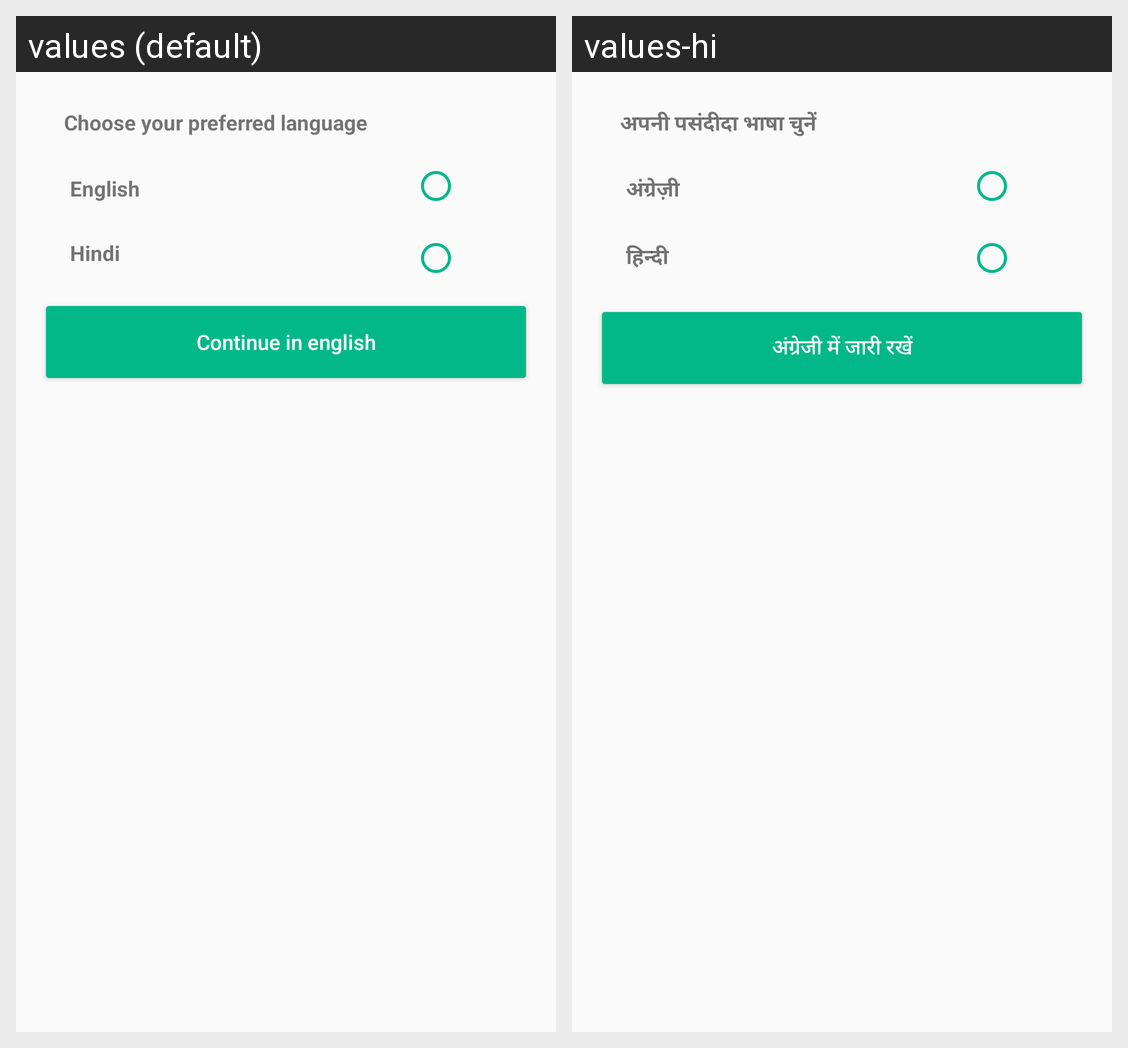

Here is an Android app screen in its default locale and in the app's own translations. Write out the translated-string differences for the strings that appear on this screen.
Android screen res/layout/fragment_select_langauge.xml rendered under 2 locales, left to right: values (default), values-hi. Device: Nexus 5 (rendered at 1080×1920; each locale shown at half size, 540×960, under a caption strip naming it); theme AppTheme.
Strings drawn on this screen, with the default value and each locale's value (text and hints the layout hard-codes, and strings that could not be matched under every locale, appear in the picture but are not listed):

english
  values: English
  values-hi: अंग्रेज़ी

hindi
  values: Hindi
  values-hi: हिन्दी

select_language
  values: Choose your preferred language
  values-hi: अपनी पसंदीदा भाषा चुनें

continue_in_english
  values: Continue in english
  values-hi: अंग्रेजी में जारी रखें
